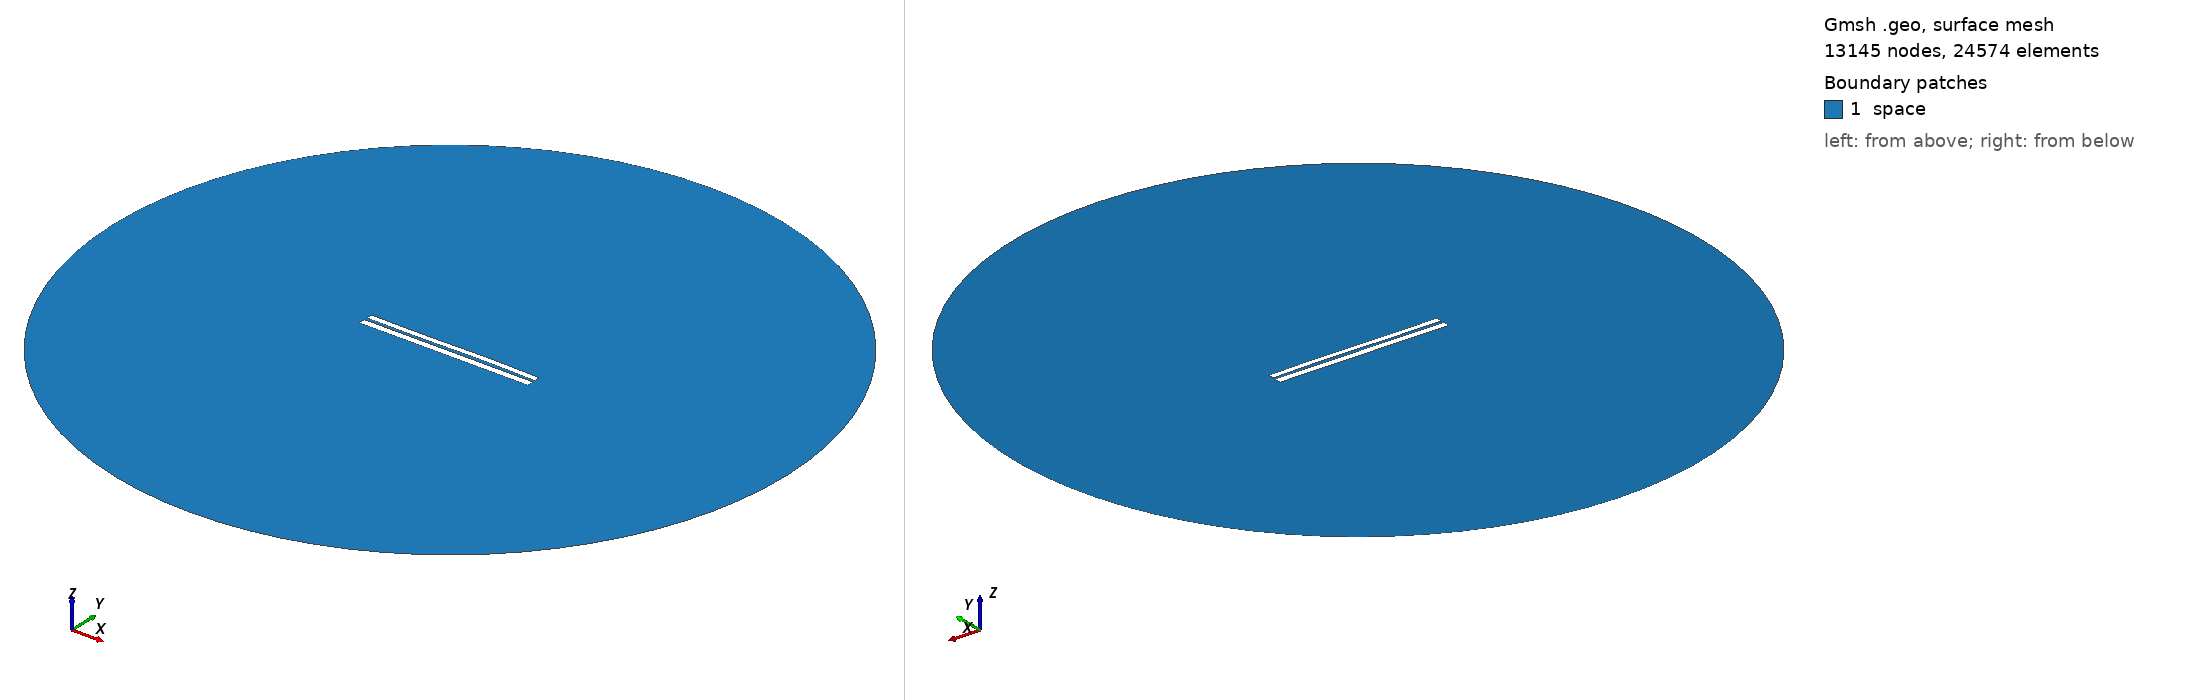

Gmsh geometry script, surface-meshed: 13145 nodes, 24574 surface elements. Boundary patches (legend numbers): 1 space. Left view from above one corner, right view from below the opposite corner. Legend entries are the model's physical surfaces. The drawing asked Gmsh for element sizes between 1% and 20% of the model's largest extent; the script's own settings can give other sizes.

=== 6578.geo (drawn) ===
//---------------------------------------
// Geometry kernel
//---------------------------------------

SetFactory("OpenCASCADE");



//---------------------------------------
// Parameters of the geometry
//---------------------------------------

// Overetch of the upper plate
overetch = 0.25;

// Distance between the plates
distance = 1.5;

// Discretization over the x axis (for the deformation)
nx = 50; 

// Length of the plate
L = 100 - overetch; 

// Number of modes
n = 4; 

// 1st mode coefficient
coeff(1) = 0.0;
beta(1) = 0.596864 * 3.1415926535 / L;

// 2nd mode coefficient
coeff(2) = 0.07499999999999998;
beta(2) = 1.49418 * 3.1415926535 / L;

// 3rd mode coefficient
coeff(3) = -0.15;
beta(3) = 2.50025 * 3.1415926535 / L;

// 4th mode coefficient
coeff(4) = 0.0;
beta(4) = 3.49999 * 3.1415926535 / L;



//---------------------------------------
// Upper plate (deformed rectangle)
//---------------------------------------

// Coordiantes of the upper plate
xmin = -50;
xmax = 50 - overetch;

// Height of the upper plate
yheight = 4 - 2 * overetch;

// Indexes of the points
UpperID[] = {};
LowerID[] = {};
LeftID[] = {};
RightID[] = {};

// Point index
p = 1;

// Horizontal edges
For i In {1:nx}
    x = xmin + (i-1)*(xmax - xmin)/(nx-1);

    y_bottom = distance / 2 + overetch;
    For j In {1:n}
        C = (Cosh(beta(j)*L) + Cos(beta(j)*L)) / (Sinh(beta(j)*L) + Sin(beta(j)*L));
        y_bottom  = y_bottom + coeff(j) * (Cosh(beta(j)*(x+50)) - Cos(beta(j)*(x+50)) - C * (Sinh(beta(j)*(x+50)) - Sin(beta(j)*(x+50))));
    EndFor

    y_top = y_bottom + yheight;

    Point(p) = {x, y_top, 0, 1.0};
    UpperID[i] = p;
    p = p + 1;

    Point(p) = {x, y_bottom, 0, 1.0};
    LowerID[i] = p;
    p = p + 1;
EndFor

// Create point lists
UpperPts[] = {}; LowerPts[] = {};
For i In {1:nx}
  UpperPts[] += {UpperID[i]};
  LowerPts[] += {LowerID[i]};
EndFor

// Build splines
Spline(1) = {UpperPts[]};
Spline(2) = {LowerPts[]};
Line(3) = {LowerPts[nx-1], UpperPts[nx-1]};
Line(4) = {LowerPts[0], UpperPts[0]};

// Build the plane surface
Curve Loop(1) = {2, 3, -1, -4};
Plane Surface(1) = {1};



//---------------------------------------
// Lower plate (rectangle)
//---------------------------------------

// Vertices
Point(1001) = {-50, -1, 0, 1.0};
Point(1002) = { 50, -1, 0, 1.0};
Point(1003) = { 50,  -5, 0, 1.0};
Point(1004) = {-50,  -5, 0, 1.0};

// Edges
Line(5) = {1001, 1002};
Line(6) = {1002, 1003};
Line(7) = {1003, 1004};
Line(8) = {1004, 1001};

// Plane surface
Line Loop(2) = {5, 6, 7, 8};
Plane Surface(2) = {2}; 



//---------------------------------------
// Outer (fictious) boundary
//---------------------------------------

// Points
Point(1005) = {0, 0, 0};       // Center
Point(1006) = {200, 0, 0};     // Start point
Point(1007) = {0, 200, 0};     // 90 degrees
Point(1008) = {-200, 0, 0};    // 180 degrees
Point(1009) = {0, -200, 0};    // 270 degrees

// Circle arcs (each needs start, center, end)
Circle(9) = {1006, 1005, 1007};
Circle(10) = {1007, 1005, 1008};
Circle(11) = {1008, 1005, 1009};
Circle(12) = {1009, 1005, 1006};

// Plane surface for the entire domain
Curve Loop(3) = {9, 10, 11, 12};
Surface(3) = {3};

// Subtract the plates from the whole domain to obtain the actual domain where we want to solve the equations
BooleanDifference{ Surface{3}; Delete; }{ Surface{1}; Surface{2}; Delete; }




//---------------------------------------
// Transfinite Lines/Curves
//---------------------------------------

// Set the number of points on the boundaries
r = 7;

// Plates
Transfinite Curve {1, 2} = 50*r Using Progression 1;
Transfinite Curve {3, 4} = 2*r Using Progression 1;
Transfinite Line {5, 7} = 50*r Using Progression 1;
Transfinite Line {6, 8} = 2*r Using Progression 1;

// Outer boundary
Transfinite Line {9, 10, 11, 12} = 20 Using Progression 1;



//---------------------------------------
// Physical groups
//---------------------------------------                

// Physical curves (boundaries)
Physical Line("force_segment", 10) = {2};
Physical Line("upper_plate", 11) = {1, 3, 4};
Physical Line("lower_plate", 12) = {5, 6, 7, 8};
Physical Line("boundary", 20) = {9, 10, 11, 12};

// Physical Surfaces
Physical Surface("space", 30) = {3};



//---------------------------------------
// 6. Generate the Mesh
//---------------------------------------

// 2D mesh generation
Mesh 2;
